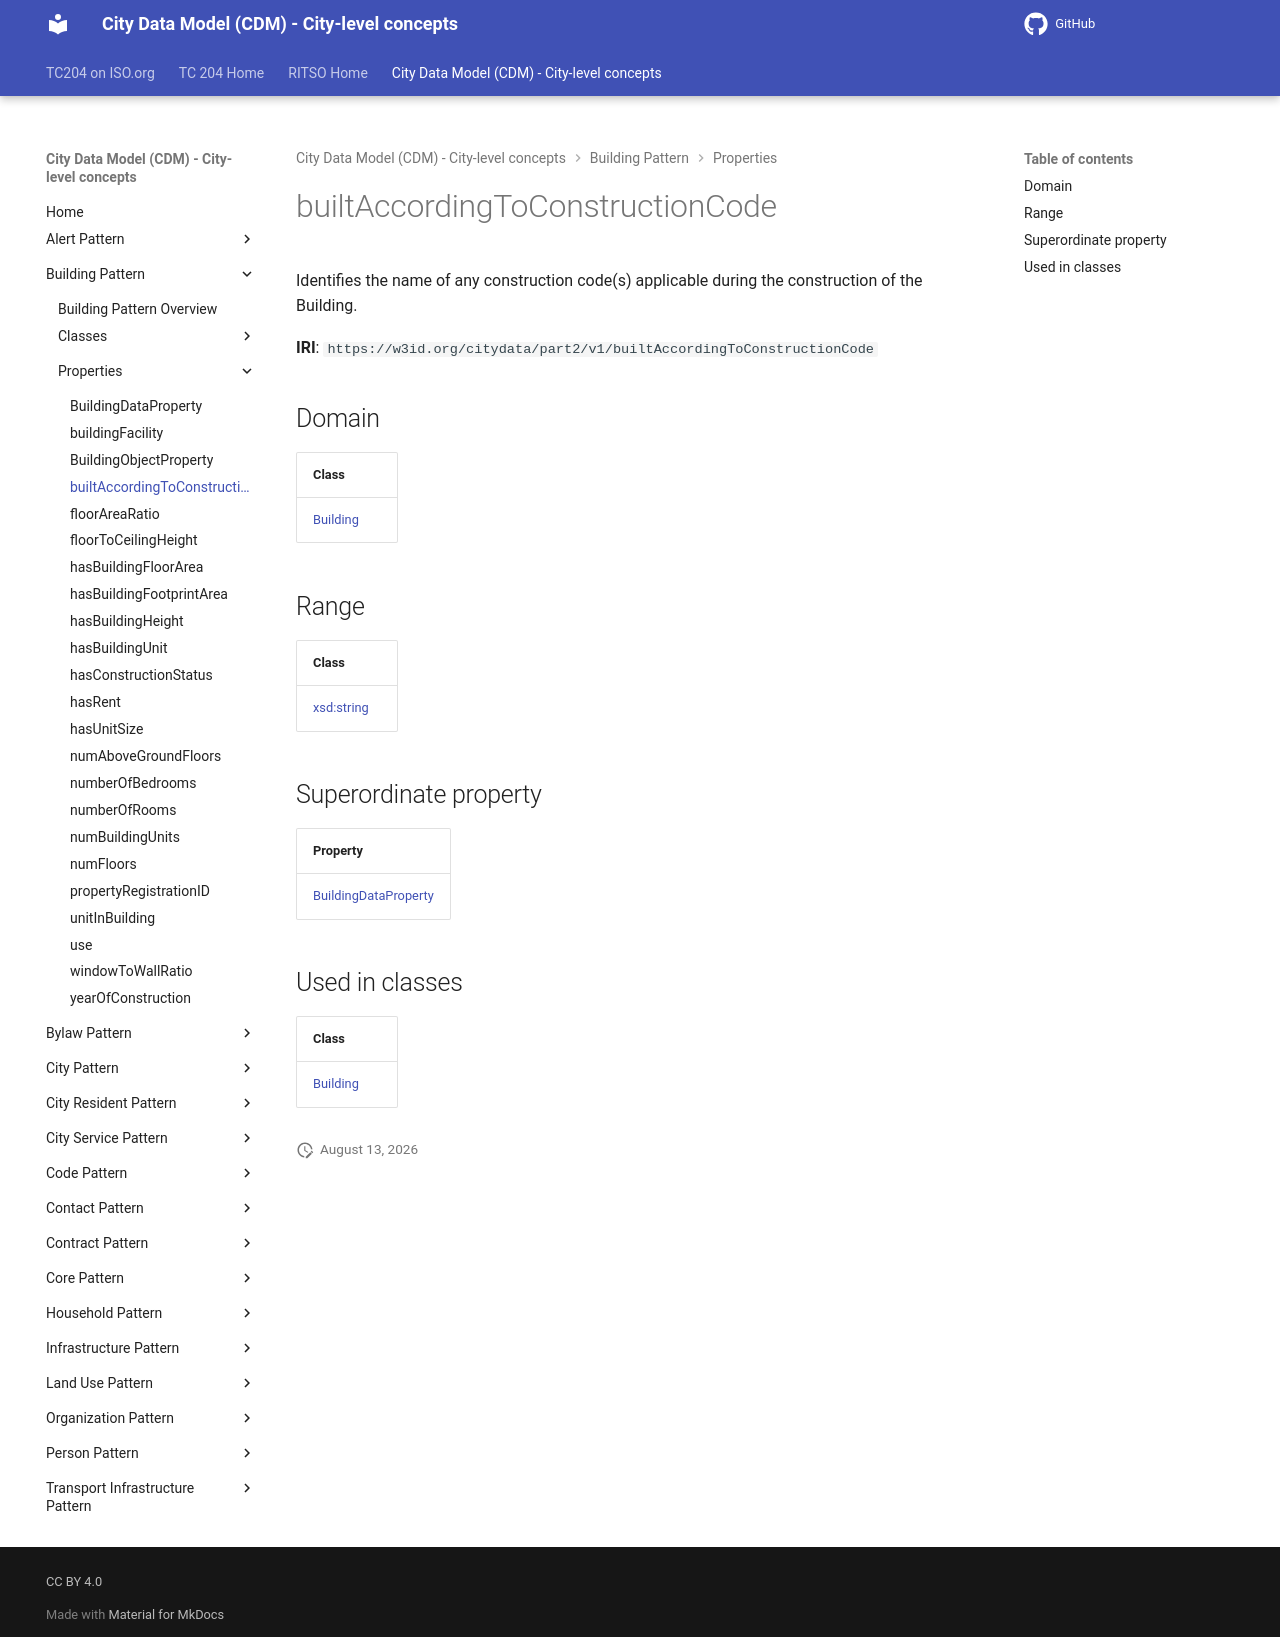

repository: ISO-TC204/ontology-cdm-p2 · page: v1.3.2-alpha.1/properties/builtAccordingToConstructionCode/index.html · generator: mkdocs

# builtAccordingToConstructionCode

Identifies the name of any construction code(s) applicable during the construction of the Building. 

**IRI**: `https://w3id.org/citydata/part2/v1/builtAccordingToConstructionCode`

## Domain

| Class |
|-------|
| [Building](../classes/Building.md) |

## Range

| Class |
|-------|
| [xsd:string](https://w3id.org/citydata/imported/xsd/string) |

## Superordinate property

| Property |
|-------|
| [BuildingDataProperty](BuildingDataProperty.md) |

## Used in classes

| Class |
|-------|
| [Building](../classes/Building.md) |
